Image classification data set "achira_image_classify" (heroorkrishna/achira_image_classify on GitHub). Class labels (4): disc, gear, hexagon, square.

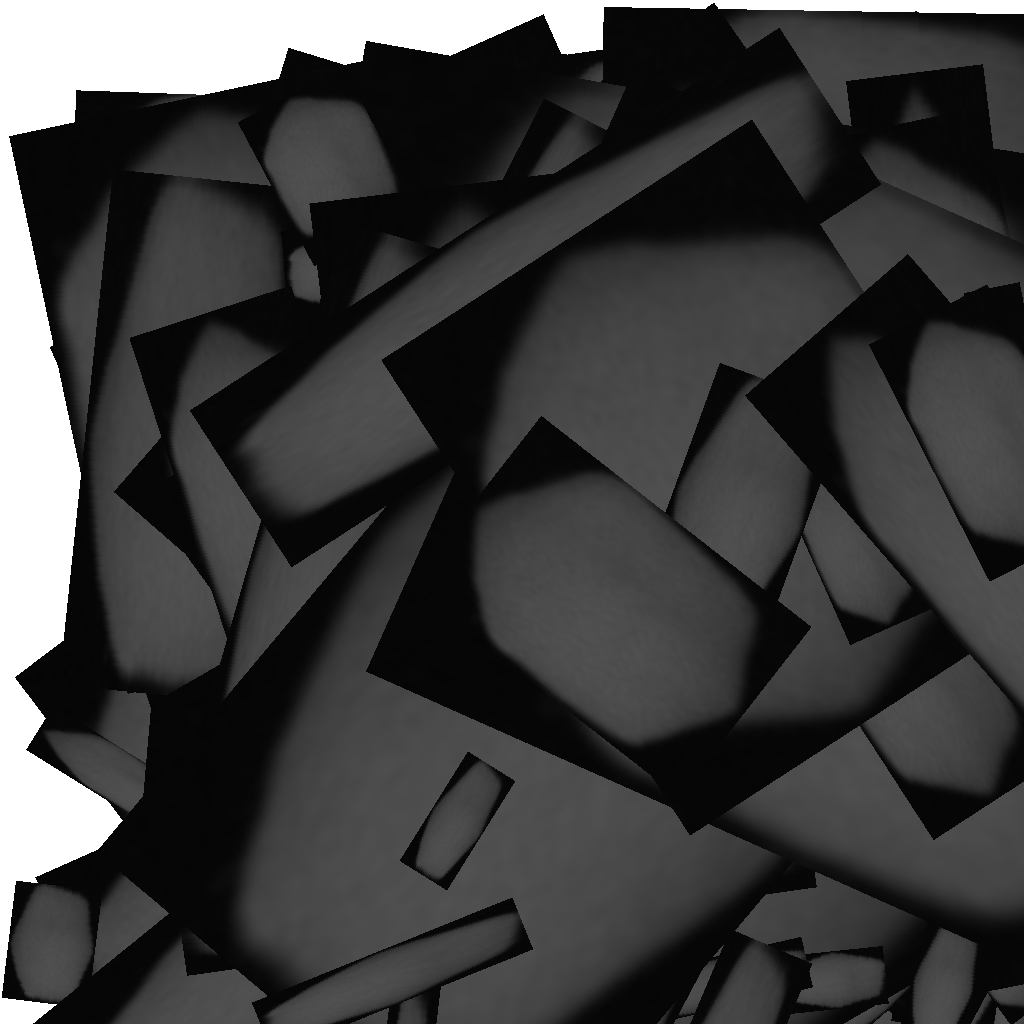
Label: hexagon

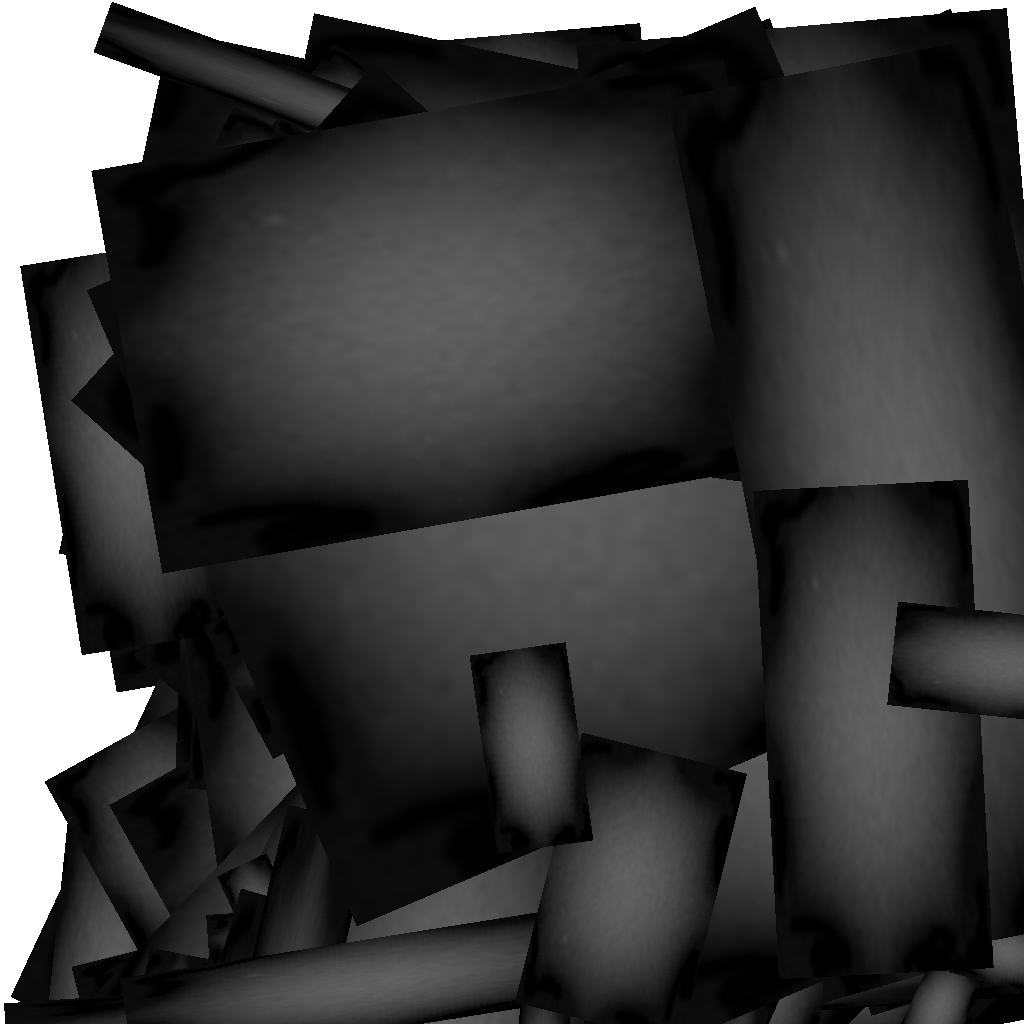
Label: gear

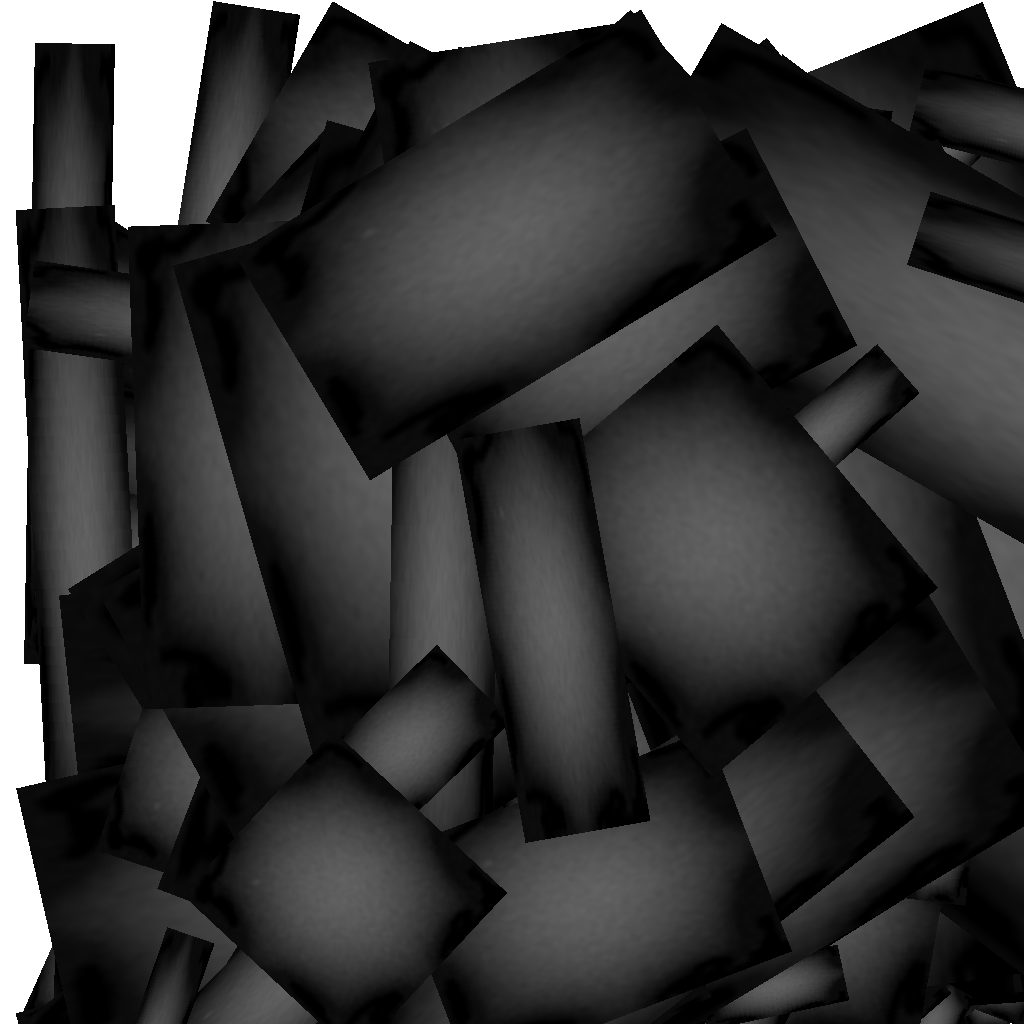
Label: gear

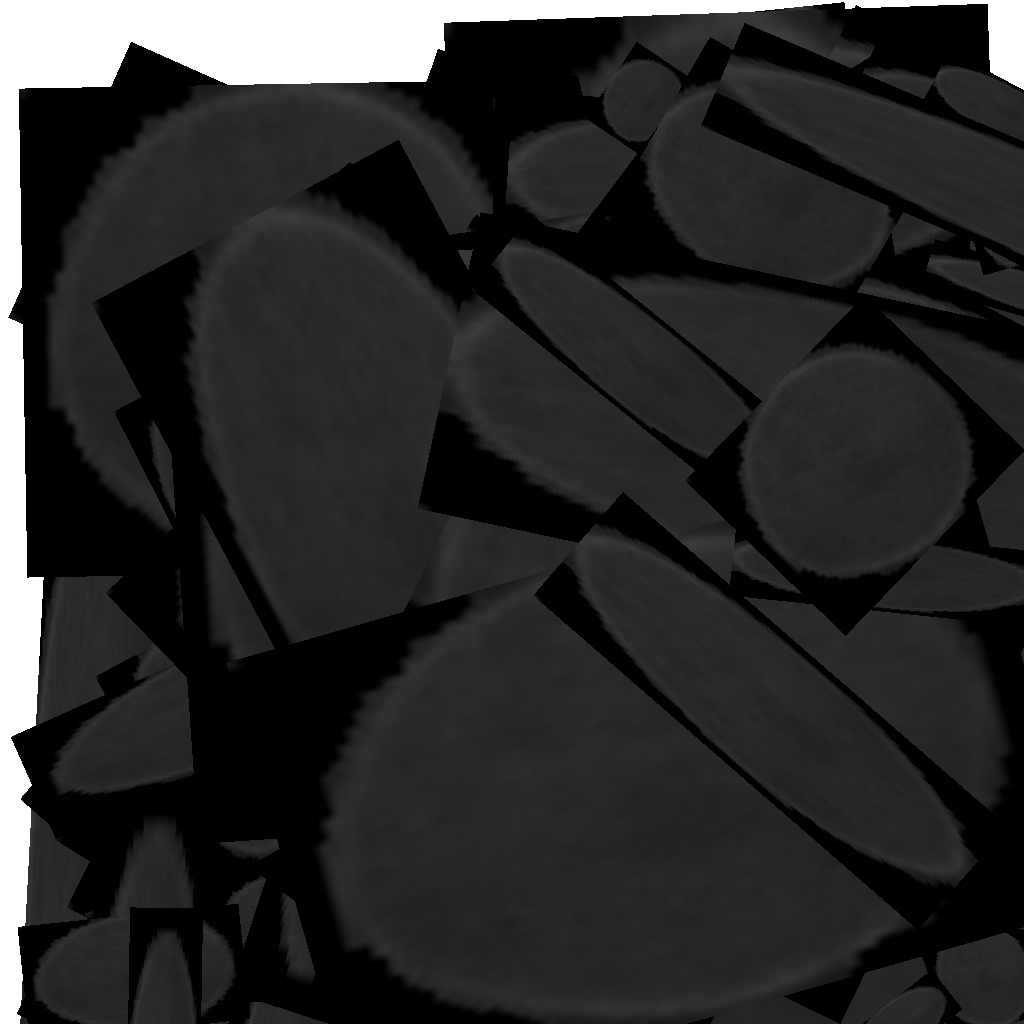
Label: disc

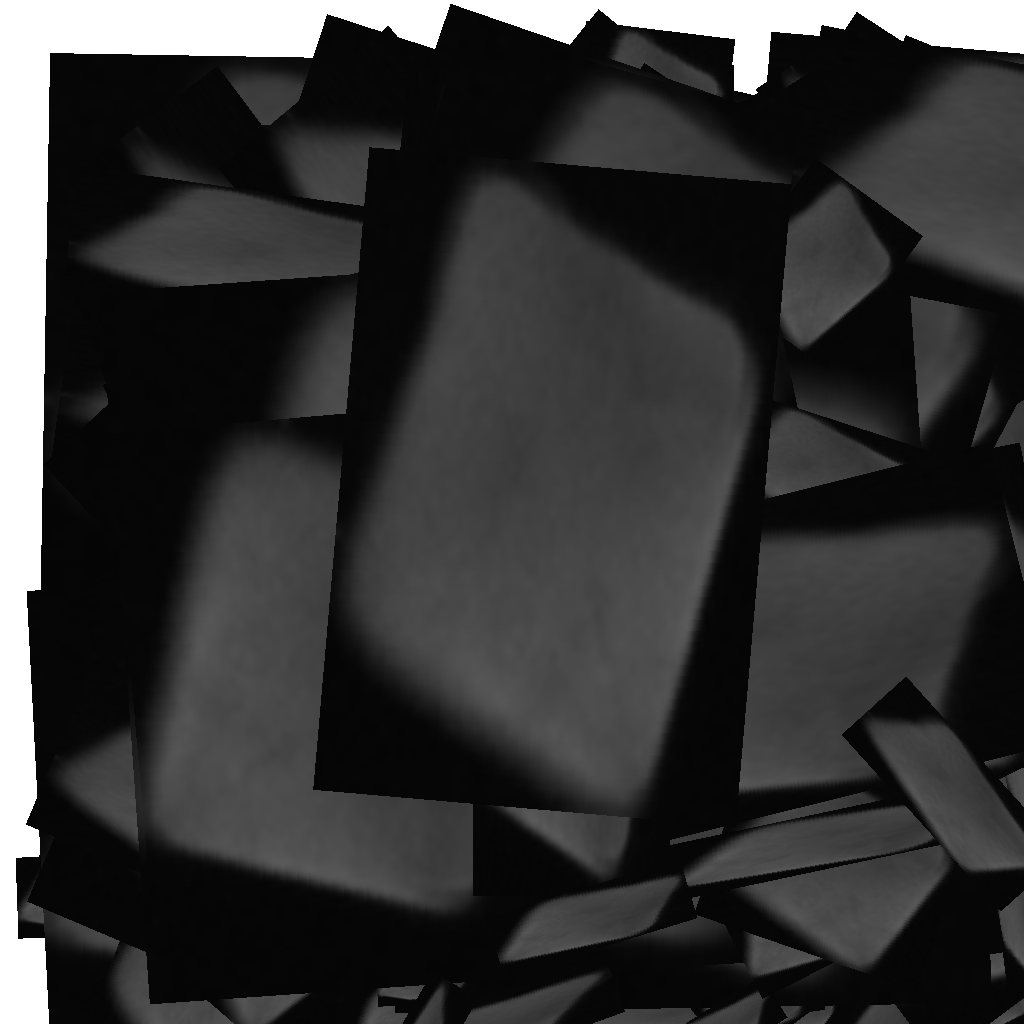
Label: square

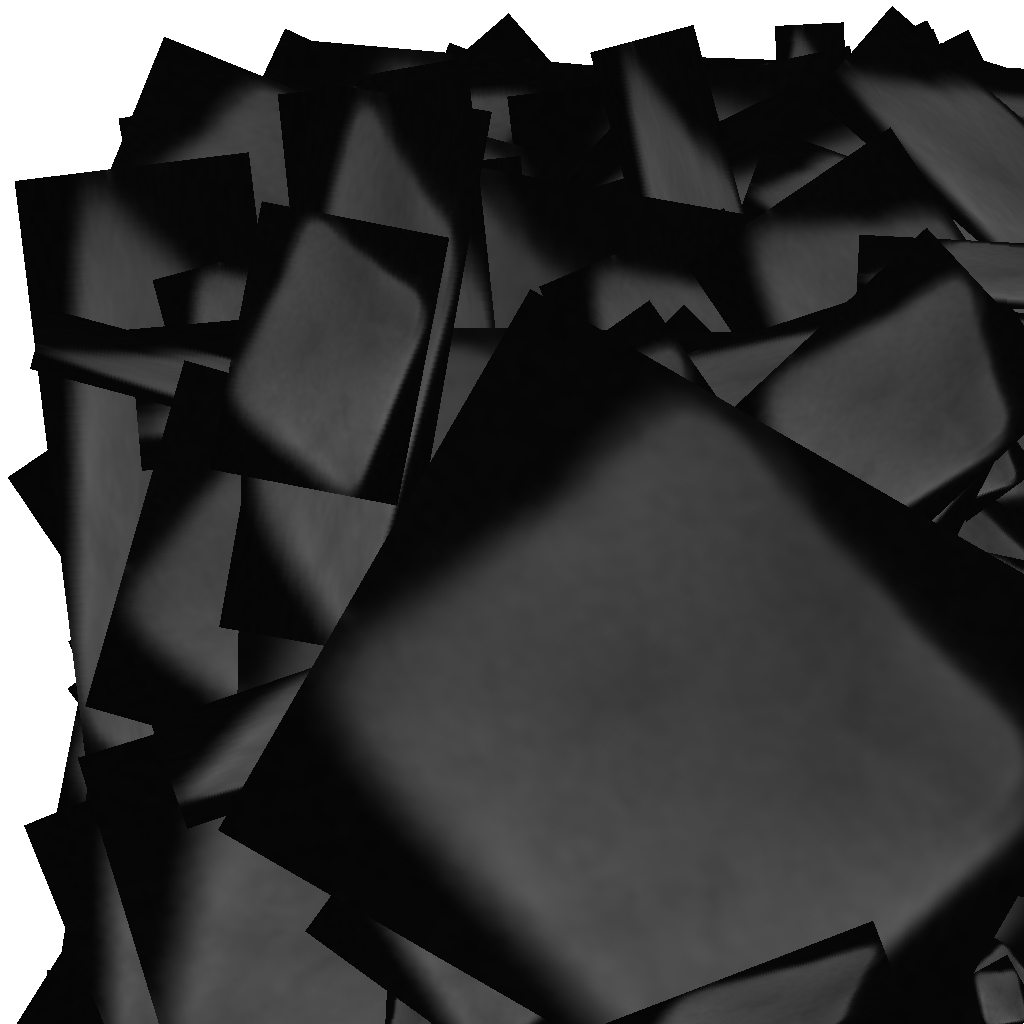
Label: square
